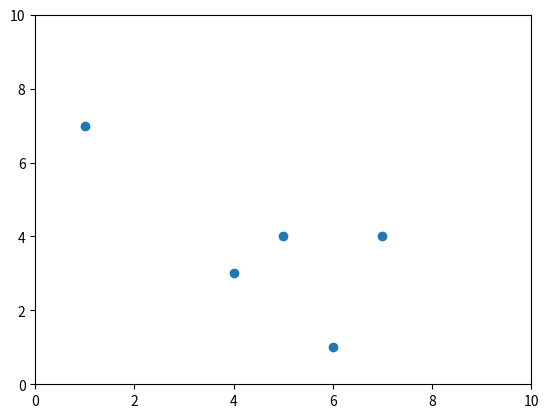

Here is the Python script that generated this plot:
import matplotlib.pyplot as plt
import numpy as np

fig, ax = plt.subplots()

x = [1, 2, 3, 4]
y = [5, 6, 7, 8]

for t in range(10):
    if t == 0:
        points, = ax.plot(x, y, marker='o', linestyle='None')
        ax.set_xlim(0, 10)
        ax.set_ylim(0, 10)
    else:
        new_rx = np.random.randint(10, size=5)
        new_ry = np.random.randint(10, size=5)
        new_tx = new_rx+1
        new_ty = new_ry+1
        points.set_data(new_rx, new_ry)
        points.set_data(new_tx, new_ty)
        #circle2 = plt.Circle((new_rx, new_ry), 2, color='b', fill=False)
        #ax.add_artist(circle2)
        #ax.add_patch(circle2)
    plt.pause(0.5)